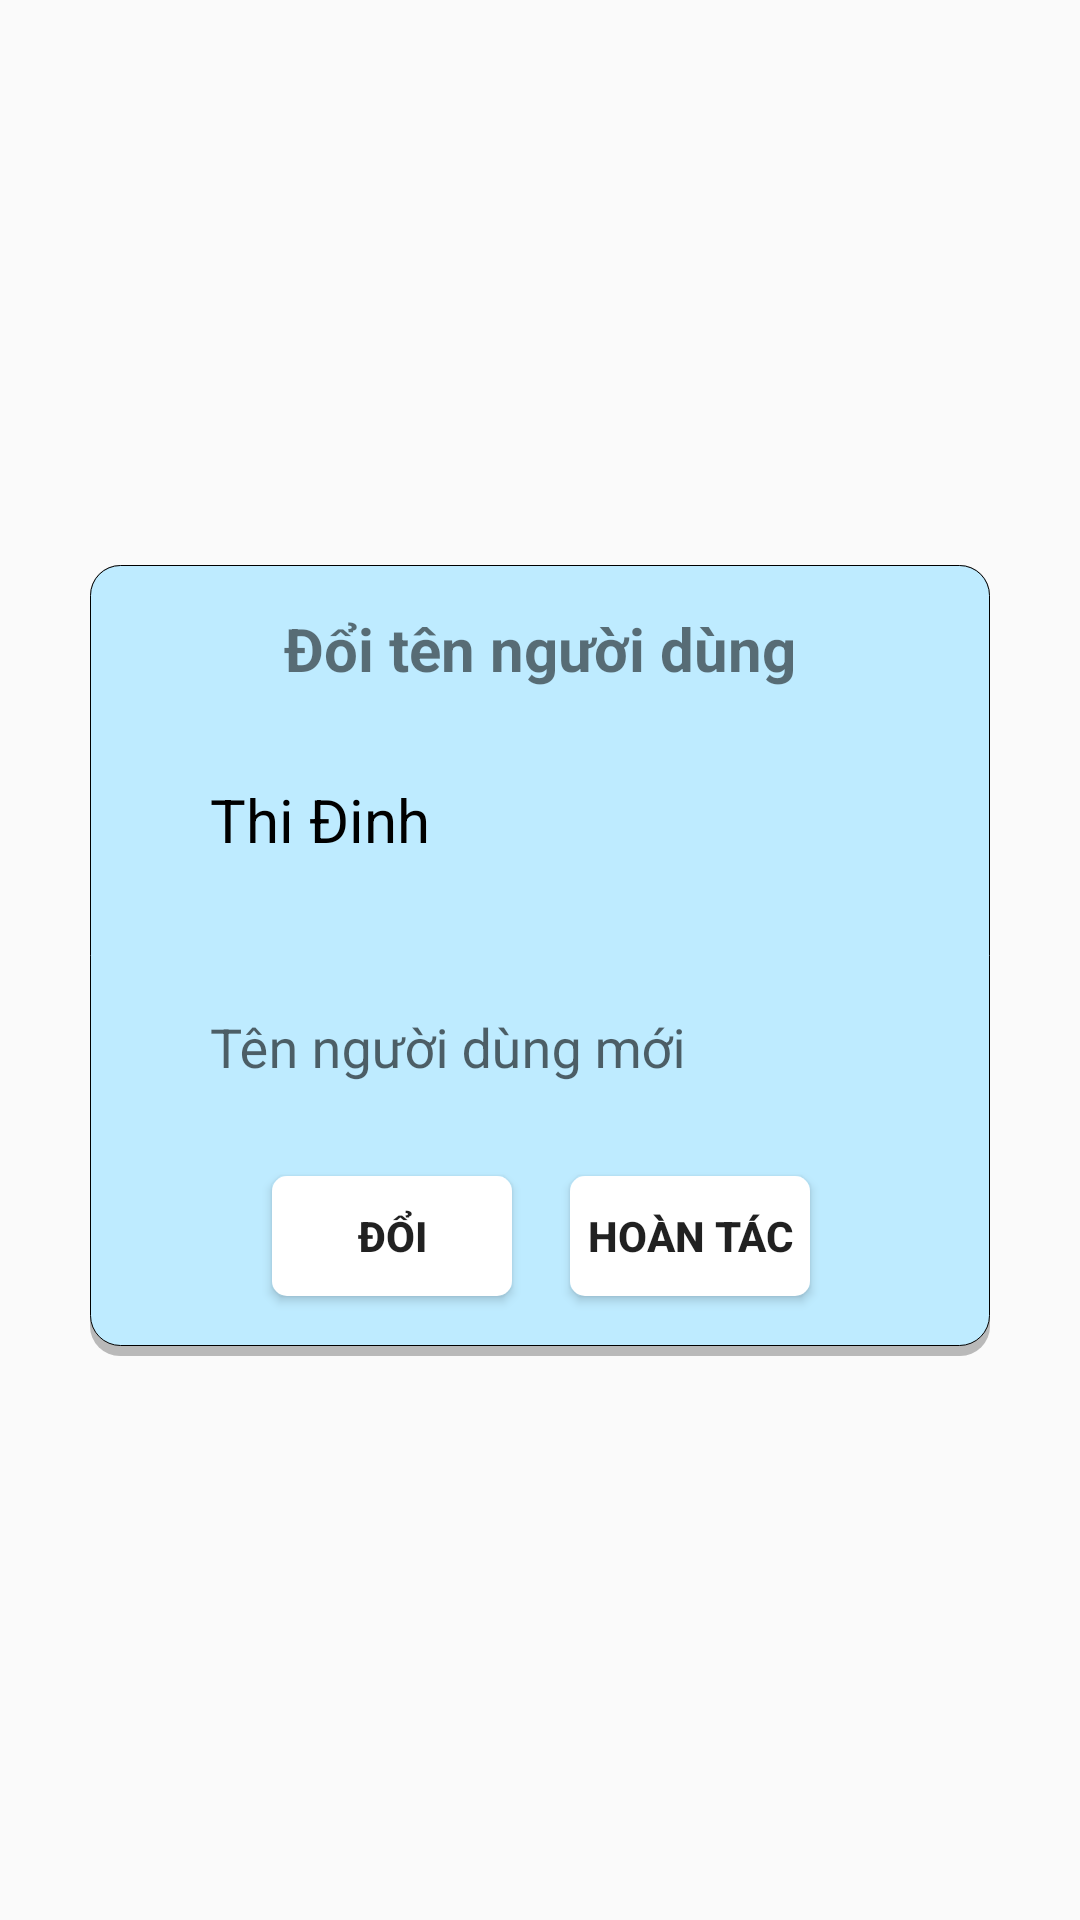

This screen was rendered from an Android layout file. Write that file and the resources it references.
<!-- AndroidManifest.xml: application theme Theme.Evocab -->
<!-- res/layout/dl_change_user.xml -->
<?xml version="1.0" encoding="utf-8"?>
<androidx.constraintlayout.widget.ConstraintLayout xmlns:android="http://schemas.android.com/apk/res/android"
    xmlns:app="http://schemas.android.com/apk/res-auto"
    xmlns:tools="http://schemas.android.com/tools"
    android:layout_width="match_parent"
    android:layout_height="match_parent">

    <androidx.constraintlayout.widget.ConstraintLayout
        android:id="@+id/dl_setting"
        android:background="@drawable/bg_dialog"
        android:layout_width="match_parent"
        android:layout_height="wrap_content"
        android:layout_marginLeft="30dp"
        android:layout_marginRight="30dp"
        app:layout_constraintBottom_toBottomOf="parent"
        app:layout_constraintEnd_toEndOf="parent"
        app:layout_constraintStart_toStartOf="parent"
        app:layout_constraintTop_toTopOf="parent">

        <TextView
            android:id="@+id/txt_name_dialog"
            android:layout_width="wrap_content"
            android:layout_height="wrap_content"
            android:gravity="center"
            android:text="@string/dialog_name_change_user"
            android:textSize="20dp"
            android:textStyle="bold"
            app:layout_constraintBottom_toBottomOf="parent"
            app:layout_constraintEnd_toEndOf="parent"
            app:layout_constraintStart_toStartOf="parent"
            app:layout_constraintTop_toTopOf="parent"
            app:layout_constraintVertical_bias="0.060000002" />

        <com.google.android.material.textfield.TextInputLayout
            android:id="@+id/cha0"
            android:layout_width="match_parent"
            android:layout_height="wrap_content"
            android:layout_marginTop="20dp"
            android:layout_marginRight="10dp"
            android:layout_marginLeft="10dp"
            app:layout_constraintEnd_toEndOf="parent"
            app:layout_constraintStart_toStartOf="parent"
            app:layout_constraintTop_toBottomOf="@+id/txt_name_dialog">
            <TextView
                android:id="@+id/txt_old_user"
                android:layout_width="match_parent"
                android:layout_height="wrap_content"
                android:background="@drawable/bg_input_signup_login"
                android:ems="10"
                android:hint="@string/old_username"
                android:text="Thi Đinh"
                android:textSize="20dp"
                android:inputType="textPersonName"
                android:textColor="@color/color_text_input"
                android:paddingLeft="30dp"
                android:paddingTop="10dp"
                android:paddingBottom="10dp"
                app:layout_constraintEnd_toEndOf="@+id/txt_name_dialog"
                app:layout_constraintHorizontal_bias="0.501"
                app:layout_constraintStart_toStartOf="@+id/txt_name_dialog"
                app:layout_constraintTop_toBottomOf="@+id/txt_name_dialog" />
        </com.google.android.material.textfield.TextInputLayout>


        <com.google.android.material.textfield.TextInputLayout
            android:id="@+id/cha1"
            android:layout_width="match_parent"
            android:layout_height="wrap_content"
            android:layout_marginTop="20dp"
            android:layout_marginRight="10dp"
            android:layout_marginLeft="10dp"
            app:layout_constraintEnd_toEndOf="@+id/cha0"
            app:layout_constraintStart_toStartOf="@+id/cha0"
            app:layout_constraintTop_toBottomOf="@+id/cha0">
            <com.google.android.material.textfield.TextInputEditText
                android:id="@+id/edt_new_user"
                android:layout_width="match_parent"
                android:layout_height="wrap_content"
                android:background="@drawable/bg_input_signup_login"
                android:ems="10"
                android:hint="@string/new_username"
                android:textColor="@color/color_text_input"
                android:inputType="textPersonName"
                android:paddingLeft="30dp"
                android:paddingTop="10dp"
                android:paddingRight="30dp"
                android:paddingBottom="10dp" />
        </com.google.android.material.textfield.TextInputLayout>


        <Button
            android:id="@+id/btn_ok"
            android:layout_width="80dp"
            android:layout_height="40dp"
            android:layout_marginTop="20dp"
            android:layout_marginBottom="20dp"
            android:background="@drawable/bg_btn_dialog"
            android:text="Đổi"
            android:textSize="14dp"
            android:textStyle="bold"
            app:layout_constraintBottom_toBottomOf="parent"
            app:layout_constraintEnd_toEndOf="@+id/cha1"
            app:layout_constraintHorizontal_bias="0.253"
            app:layout_constraintStart_toStartOf="@+id/cha1"
            app:layout_constraintTop_toBottomOf="@+id/cha1"
            app:layout_constraintVertical_bias="0.0" />

        <Button
            android:id="@+id/btn_cencal"
            android:layout_width="80dp"
            android:layout_height="40dp"
            android:background="@drawable/bg_btn_dialog"
            android:text="Hoàn tác"
            android:textSize="14dp"
            android:textStyle="bold"
            app:layout_constraintBottom_toBottomOf="@+id/btn_ok"
            app:layout_constraintEnd_toEndOf="@+id/cha1"
            app:layout_constraintHorizontal_bias="0.75"
            app:layout_constraintStart_toStartOf="@+id/cha1"
            app:layout_constraintTop_toTopOf="@+id/btn_ok"
            app:layout_constraintVertical_bias="1.0" />


    </androidx.constraintlayout.widget.ConstraintLayout>



</androidx.constraintlayout.widget.ConstraintLayout>
<!-- resources referenced by this layout -->
<resources>
  <color name="color_text_input">#FF000000</color>
  <!-- drawable bg_btn_dialog (drawable) -->
  <?xml version="1.0" encoding="utf-8"?>
  <shape xmlns:android="http://schemas.android.com/apk/res/android" android:shape="rectangle">
      <solid android:color="@color/white"/>
      <corners android:radius="5dp" />
  
  </shape>
  <!-- drawable bg_dialog (drawable) -->
  <?xml version="1.0" encoding="utf-8"?>
  <layer-list xmlns:android="http://schemas.android.com/apk/res/android">
      <item>
          <shape android:shape="rectangle">
              <solid android:color="#CAA8A8A8"/>
              <corners android:radius="10dp" />
          </shape>
      </item>
  
      <item
          android:left="0dp"
          android:right="0dp"
          android:top="0dp"
          android:bottom="3.5dp">
          <shape android:shape="rectangle">
              <solid android:color="#BEEBFF"/>
              <corners android:radius="10dp" />
              <stroke android:width="0.1dp" android:color="#000000"/>
          </shape>
      </item>
  </layer-list>
  <string name="dialog_name_change_user">Đổi tên người dùng</string>
  <string name="new_username">Tên người dùng mới</string>
  <string name="old_username">Tên người dùng cũ</string>
  <style name="Theme.Evocab" parent="Theme.AppCompat.Light.NoActionBar">
          
          <item name="colorPrimary">#A35C0C9A</item>
          <item name="colorPrimaryVariant">#0076FA</item>
          <item name="colorOnPrimary">@color/white</item>
          
          <item name="colorSecondary">@color/teal_200</item>
          <item name="colorSecondaryVariant">@color/teal_700</item>
          <item name="colorOnSecondary">@color/black</item>
          
          <item name="android:statusBarColor">?attr/colorPrimaryVariant</item>
          
      </style>
  <color name="white">#FFFFFFFF</color>
  <color name="teal_200">#FF03DAC5</color>
  <color name="teal_700">#FF018786</color>
  <color name="black">#FF000000</color>
</resources>
